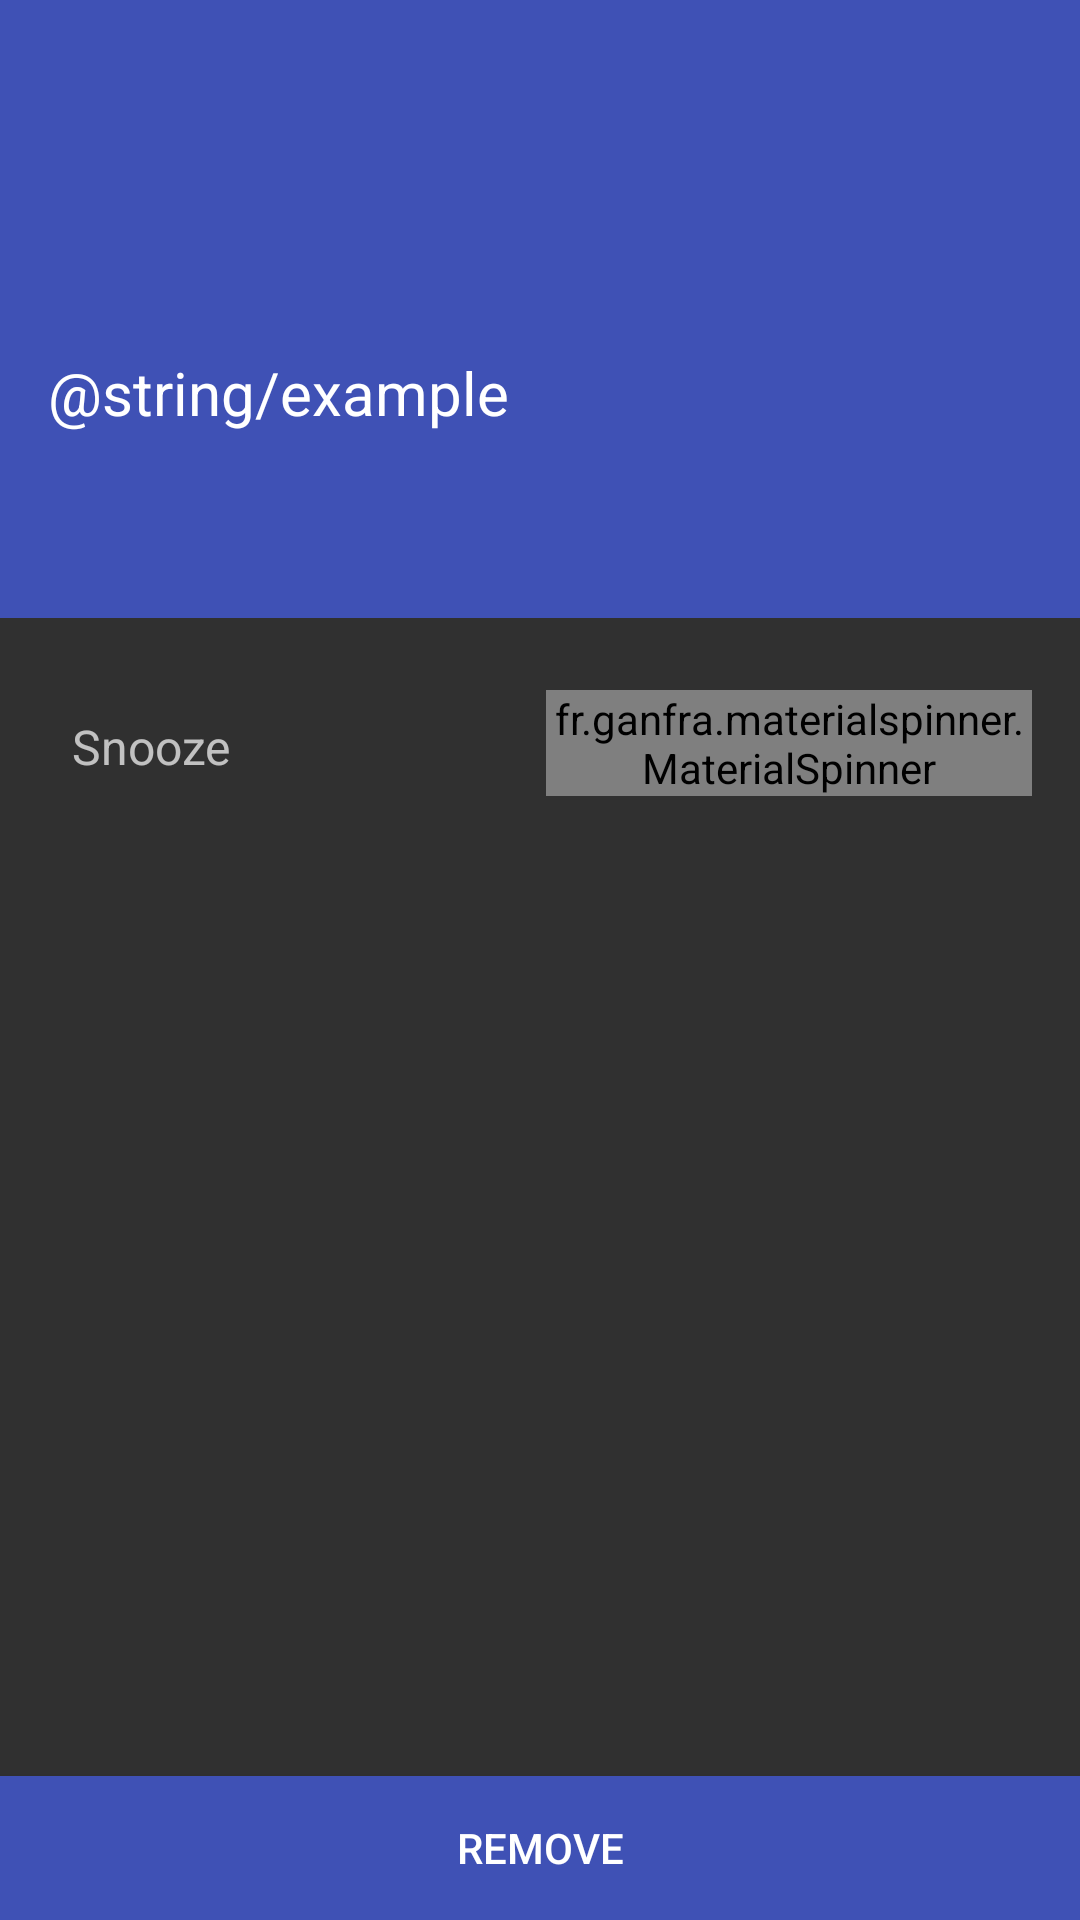

Produce the Android XML layout that renders to this screen, including the resource entries it uses.
<!-- AndroidManifest.xml: application theme CustomStyle.DarkTheme -->
<!-- res/layout/reminder_layout.xml -->
<?xml version="1.0" encoding="utf-8"?>
<RelativeLayout xmlns:android="http://schemas.android.com/apk/res/android"
    xmlns:app="http://schemas.android.com/apk/res-auto"
    android:layout_width="match_parent"
    android:layout_height="match_parent"
    android:orientation="vertical">
    <include layout="@layout/base_toolbar"/>

    

    <TextView
        android:id="@+id/toDoReminderTextViewBody"
        android:layout_width="match_parent"
        android:layout_height="150dp"
        android:layout_below="@id/toolbar"
        android:background="@color/primary"
        android:ellipsize="middle"
        android:gravity="center|start"
        android:paddingLeft="16dp"
        android:text="@string/example"
        android:textColor="@color/icons"
        android:textSize="20sp" />
    <Button
        android:id="@+id/toDoReminderRemoveButton"
        android:layout_width="match_parent"
        android:layout_height="wrap_content"
        android:layout_alignParentBottom="true"
        android:background="@drawable/button_pressed_background"
        android:text="@string/remove"
        android:textColor="@android:color/white" />

    <LinearLayout
        android:layout_width="match_parent"
        android:layout_height="wrap_content"
        android:layout_above="@id/toDoReminderRemoveButton"
        android:layout_below="@id/toDoReminderTextViewBody"
        android:gravity="start"
        android:orientation="horizontal"
        android:paddingTop="24dp">
        <TextView
            android:id="@+id/reminderViewSnoozeTextView"
            android:layout_width="0dp"
            android:layout_height="wrap_content"
            android:layout_marginLeft="16dp"
            android:layout_marginRight="2dp"
            android:layout_weight="1.5"
            android:drawableLeft="@drawable/ic_snooze_black_24dp"
            android:drawablePadding="8dp"
            android:gravity="start"
            android:padding="8dp"
            android:text="@string/snooze"
            android:textSize="16sp" />

        <fr.ganfra.materialspinner.MaterialSpinner
            android:id="@+id/todoReminderSnoozeSpinner"
            android:layout_width="0dp"
            android:layout_height="wrap_content"
            android:layout_marginLeft="2dp"
            android:layout_marginRight="16dp"
            android:layout_weight="1.5"
            app:ms_highlightColor="?attr/colorAccent"
            />




    </LinearLayout>


</RelativeLayout>
<!-- res/layout/base_toolbar.xml (included above) -->
<?xml version="1.0" encoding="utf-8"?>
<android.support.v7.widget.Toolbar xmlns:app="http://schemas.android.com/apk/res-auto"
    xmlns:tools="http://schemas.android.com/tools"
    tools:ignore="MissingPrefix"
    xmlns:android="http://schemas.android.com/apk/res/android"
    android:id="@+id/toolbar"
    android:minHeight="?attr/actionBarSize"
    android:background="?attr/colorPrimary"
    android:layout_width="match_parent"
    android:layout_height="wrap_content">
    
    <LinearLayout
        android:layout_width="wrap_content"
        android:layout_height="?attr/actionBarSize"
        android:orientation="horizontal">
    </LinearLayout>

</android.support.v7.widget.Toolbar>
<!-- resources referenced by this layout -->
<resources>
  <color name="icons">#FFFFFF</color>
  <color name="primary">#3F51B5</color>
  <!-- drawable button_pressed_background (drawable) -->
  <?xml version="1.0" encoding="utf-8"?>
  <selector xmlns:android="http://schemas.android.com/apk/res/android">
  
      <item android:state_pressed="true" android:drawable="@color/primary_dark" />
      <item android:drawable="@color/primary" />
  </selector>
  <string name="remove">Remove</string>
  <string name="snooze">Snooze</string>
  <style name="CustomStyle.DarkTheme" parent="Theme.AppCompat">
  
          <item name="windowNoTitle">true</item>
          <item name="windowActionBar">false</item>
          <item name="colorAccent">@color/amber</item>
          <item name="colorPrimary">@color/primary</item>
          <item name="colorPrimaryDark">@color/primary_dark</item>
          
          <item name="colorSwitchThumbNormal">@color/grey300</item>
          
          <item name="android:colorForeground">@color/grey600</item>
      </style>
  <color name="primary_dark">#303F9F</color>
  <color name="amber">#FFC107</color>
  <color name="grey300">#E0E0E0</color>
  <color name="grey600">#757575</color>
</resources>
